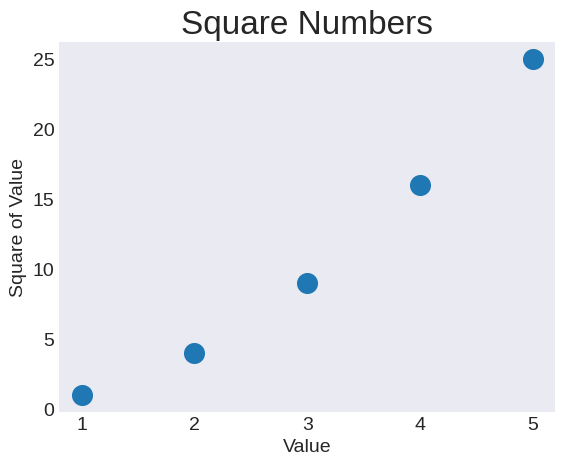

The matplotlib source for this figure:
import matplotlib.pyplot as plt

input_values = [1,2,3,4,5]
squares = [1,4,9,16,25]

plt.style.use('seaborn-v0_8-dark')
fig, ax  = plt.subplots()

ax.scatter(input_values,squares, s=200) #scatter plot



#set chart title and label axes
ax.set_title('Square Numbers', fontsize=24)
ax.set_xlabel('Value', fontsize=14)
ax.set_ylabel('Square of Value', fontsize=14)

#set size of tick labels
ax.tick_params(axis='both', which='major', labelsize=14)


plt.show()